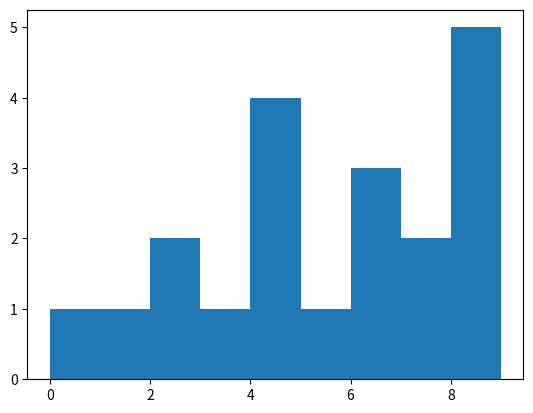

Write the Python code that produced this figure.
import random
import matplotlib.pyplot as plt

random.seed(0)

ITER = 20
LOW = 0
HIGH = 10

RND_NUMS = []
for _ in range(ITER):
    RND_NUMS.append(random.randint(LOW, HIGH))

ax = plt.axes()
ax.set_facecolor('white')
plt.hist(RND_NUMS, bins=range(0, 10))
